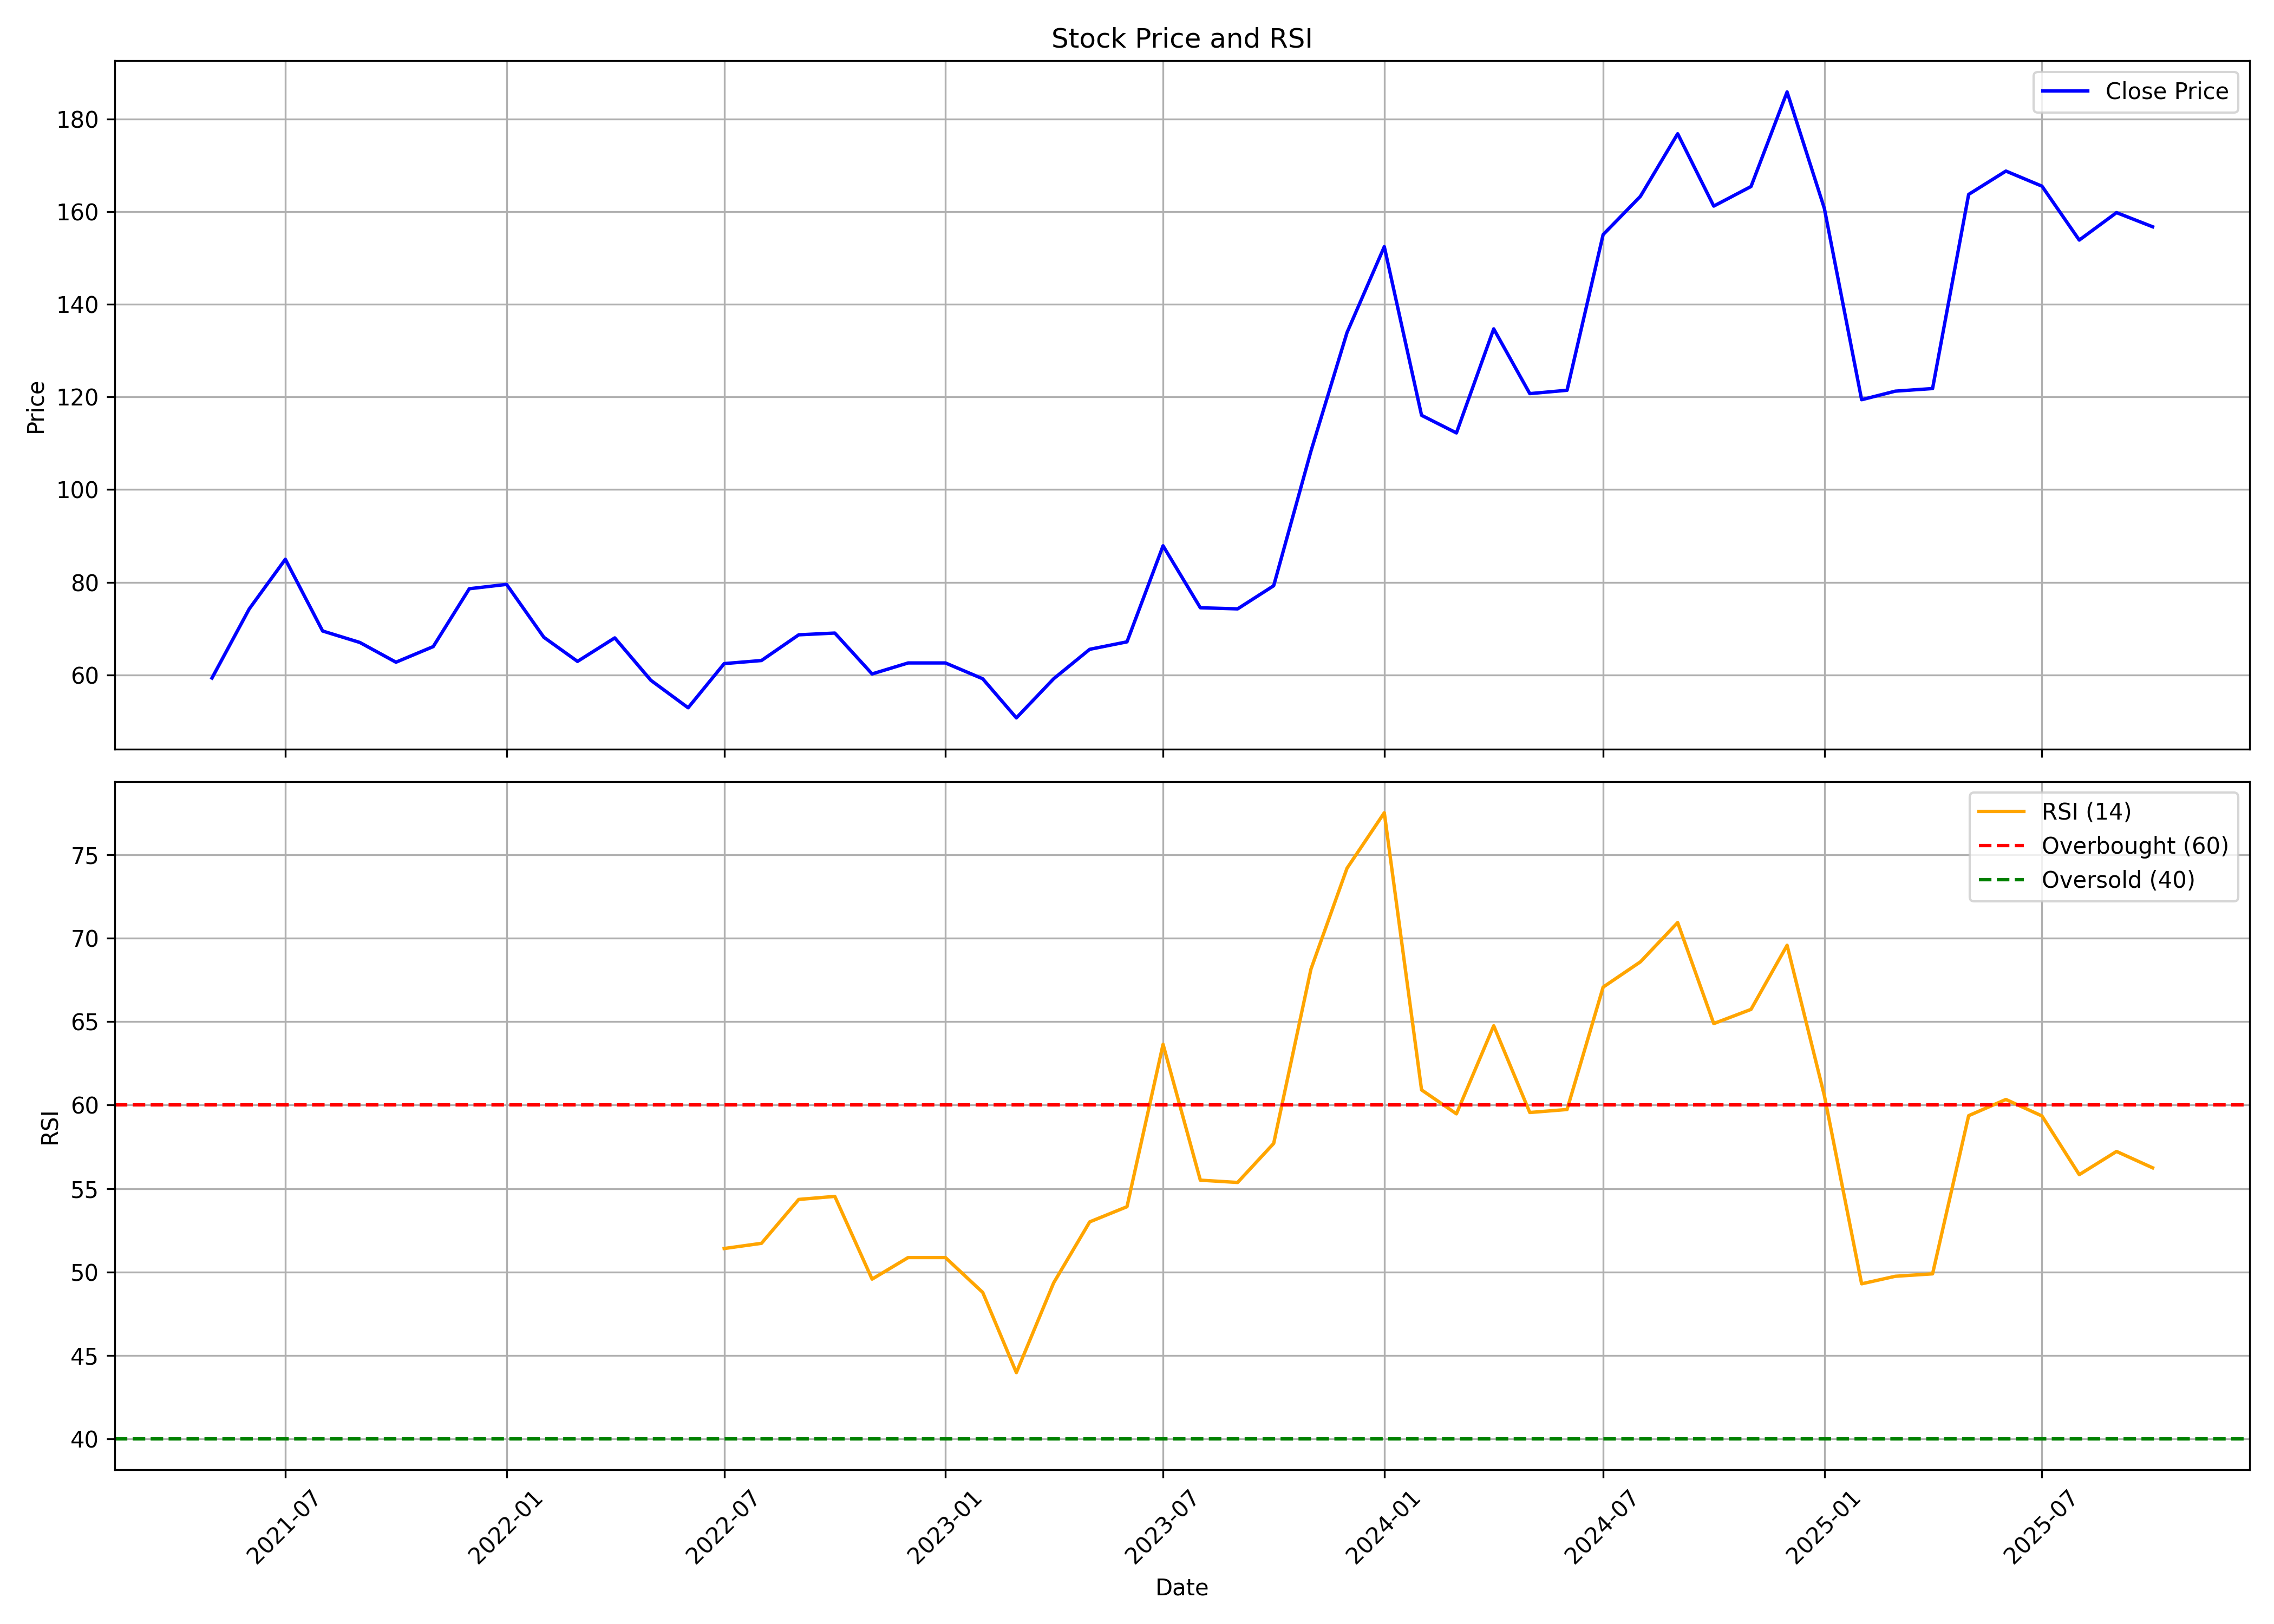

Data behind this chart, as committed beside it:
, date, symbol, open, high, low, close, volume, rsi
0, 2021-05-01, MODISONLTD, 49.21, 62.92, 48.7, 59.32, 3504362, 
1, 2021-06-01, MODISONLTD, 59.32, 78.97, 54.27, 74.24, 6068528, 
2, 2021-07-01, MODISONLTD, 76.16, 89.58, 72.09, 84.95, 6385318, 
3, 2021-08-01, MODISONLTD, 85.61, 90.99, 62.64, 69.47, 4415711, 
4, 2021-09-01, MODISONLTD, 69.23, 72.04, 62.5, 66.99, 808258, 
5, 2021-10-01, MODISONLTD, 68.25, 72.04, 61.75, 62.73, 896582, 
6, 2021-11-01, MODISONLTD, 64.56, 77.75, 61.8, 66.1, 1884826, 
7, 2021-12-01, MODISONLTD, 69.28, 98.14, 64.7, 78.59, 5610727, 
8, 2022-01-01, MODISONLTD, 79.34, 88.74, 74.8, 79.53, 1983971, 
9, 2022-02-01, MODISONLTD, 81.35, 87.39, 55.57, 68.11, 1368717, 
10, 2022-03-01, MODISONLTD, 69.07, 72.11, 61.72, 62.9, 977848, 
11, 2022-04-01, MODISONLTD, 64.19, 74.01, 63.05, 67.98, 852755, 
12, 2022-05-01, MODISONLTD, 67.98, 69.26, 56.07, 58.83, 700161, 
13, 2022-06-01, MODISONLTD, 59.92, 63.43, 47.01, 52.9, 412248, 
14, 2022-07-01, MODISONLTD, 52.9, 71.73, 51.23, 62.43, 521498, 51.4
15, 2022-08-01, MODISONLTD, 63.62, 67.84, 57.92, 63.09, 639460, 51.71
16, 2022-09-01, MODISONLTD, 62.15, 76.99, 61.86, 68.65, 1884915, 54.35
17, 2022-10-01, MODISONLTD, 68.46, 72.82, 65.7, 69.02, 779225, 54.53
18, 2022-11-01, MODISONLTD, 69.93, 73.06, 56.41, 60.2, 1011540, 49.57
19, 2022-12-01, MODISONLTD, 59.77, 70.21, 59.77, 62.57, 803065, 50.86
20, 2023-01-01, MODISONLTD, 63, 67.6, 60.77, 62.57, 393829, 50.86
21, 2023-02-01, MODISONLTD, 64.19, 64.66, 53.13, 59.16, 571960, 48.77
22, 2023-03-01, MODISONLTD, 58.02, 63.05, 47.53, 50.71, 590313, 43.96
23, 2023-04-01, MODISONLTD, 51.8, 62.62, 51.52, 59.16, 448898, 49.34
24, 2023-05-01, MODISONLTD, 59.16, 73.82, 56.07, 65.51, 2296926, 53
25, 2023-06-01, MODISONLTD, 66.18, 72.11, 64.38, 67.13, 1010891, 53.91
26, 2023-07-01, MODISONLTD, 67.13, 90.94, 65.28, 87.86, 4316347, 63.65
27, 2023-08-01, MODISONLTD, 89.85, 90.48, 67.47, 74.48, 1287807, 55.5
28, 2023-09-01, MODISONLTD, 73.96, 81.16, 72.03, 74.24, 544221, 55.36
29, 2023-10-01, MODISONLTD, 74.24, 79.67, 69.68, 79.24, 589270, 57.7
30, 2023-11-01, MODISONLTD, 80.68, 120.7, 77.37, 108.3, 4663673, 68.16
31, 2023-12-01, MODISONLTD, 107.6, 137.8, 107.1, 133.9, 5456955, 74.2
32, 2024-01-01, MODISONLTD, 135.9, 152.4, 118, 152.4, 4107618, 77.53
33, 2024-02-01, MODISONLTD, 150.8, 151.9, 113.9, 116, 3055584, 60.91
34, 2024-03-01, MODISONLTD, 118.2, 121.8, 93.71, 112.2, 3300588, 59.48
35, 2024-04-01, MODISONLTD, 113.3, 145.4, 113.3, 134.7, 3686933, 64.76
36, 2024-05-01, MODISONLTD, 134.7, 138.5, 116.7, 120.7, 374216, 59.56
37, 2024-06-01, MODISONLTD, 126.7, 126.7, 110.9, 121.4, 599941, 59.74
38, 2024-07-01, MODISONLTD, 122.8, 163, 118.5, 155, 1961367, 67.08
39, 2024-08-01, MODISONLTD, 157.2, 181.4, 143.5, 163.3, 4080005, 68.59
40, 2024-09-01, MODISONLTD, 162.7, 227.6, 151.1, 176.8, 12976278, 70.95
41, 2024-10-01, MODISONLTD, 180.8, 202.8, 143.4, 161.2, 524034, 64.89
42, 2024-11-01, MODISONLTD, 161.2, 171.8, 147.6, 165.4, 330047, 65.74
43, 2024-12-01, MODISONLTD, 165.2, 206.3, 164.2, 185.8, 1300367, 69.58
44, 2025-01-01, MODISONLTD, 181.8, 191.6, 134.6, 160.7, 863565, 60.57
45, 2025-02-01, MODISONLTD, 161.3, 164.2, 118.1, 119.4, 595159, 49.29
46, 2025-03-01, MODISONLTD, 118.8, 143, 117.1, 121.2, 798558, 49.74
47, 2025-04-01, MODISONLTD, 119.6, 140.3, 110.6, 121.8, 576248, 49.88
48, 2025-05-01, MODISONLTD, 121.8, 168.9, 113.6, 163.7, 1744126, 59.37
49, 2025-06-01, MODISONLTD, 164, 177.1, 151.7, 168.7, 2026812, 60.34
50, 2025-07-01, MODISONLTD, 170, 195.1, 160.3, 165.5, 2508879, 59.35
51, 2025-08-01, MODISONLTD, 165, 178.8, 153.1, 153.9, 2359721, 55.83
52, 2025-09-01, MODISONLTD, 154.6, 170.9, 152.7, 159.8, 2148992, 57.22
53, 2025-10-01, MODISONLTD, 164, 165.5, 153, 156.7, 578467, 56.24
